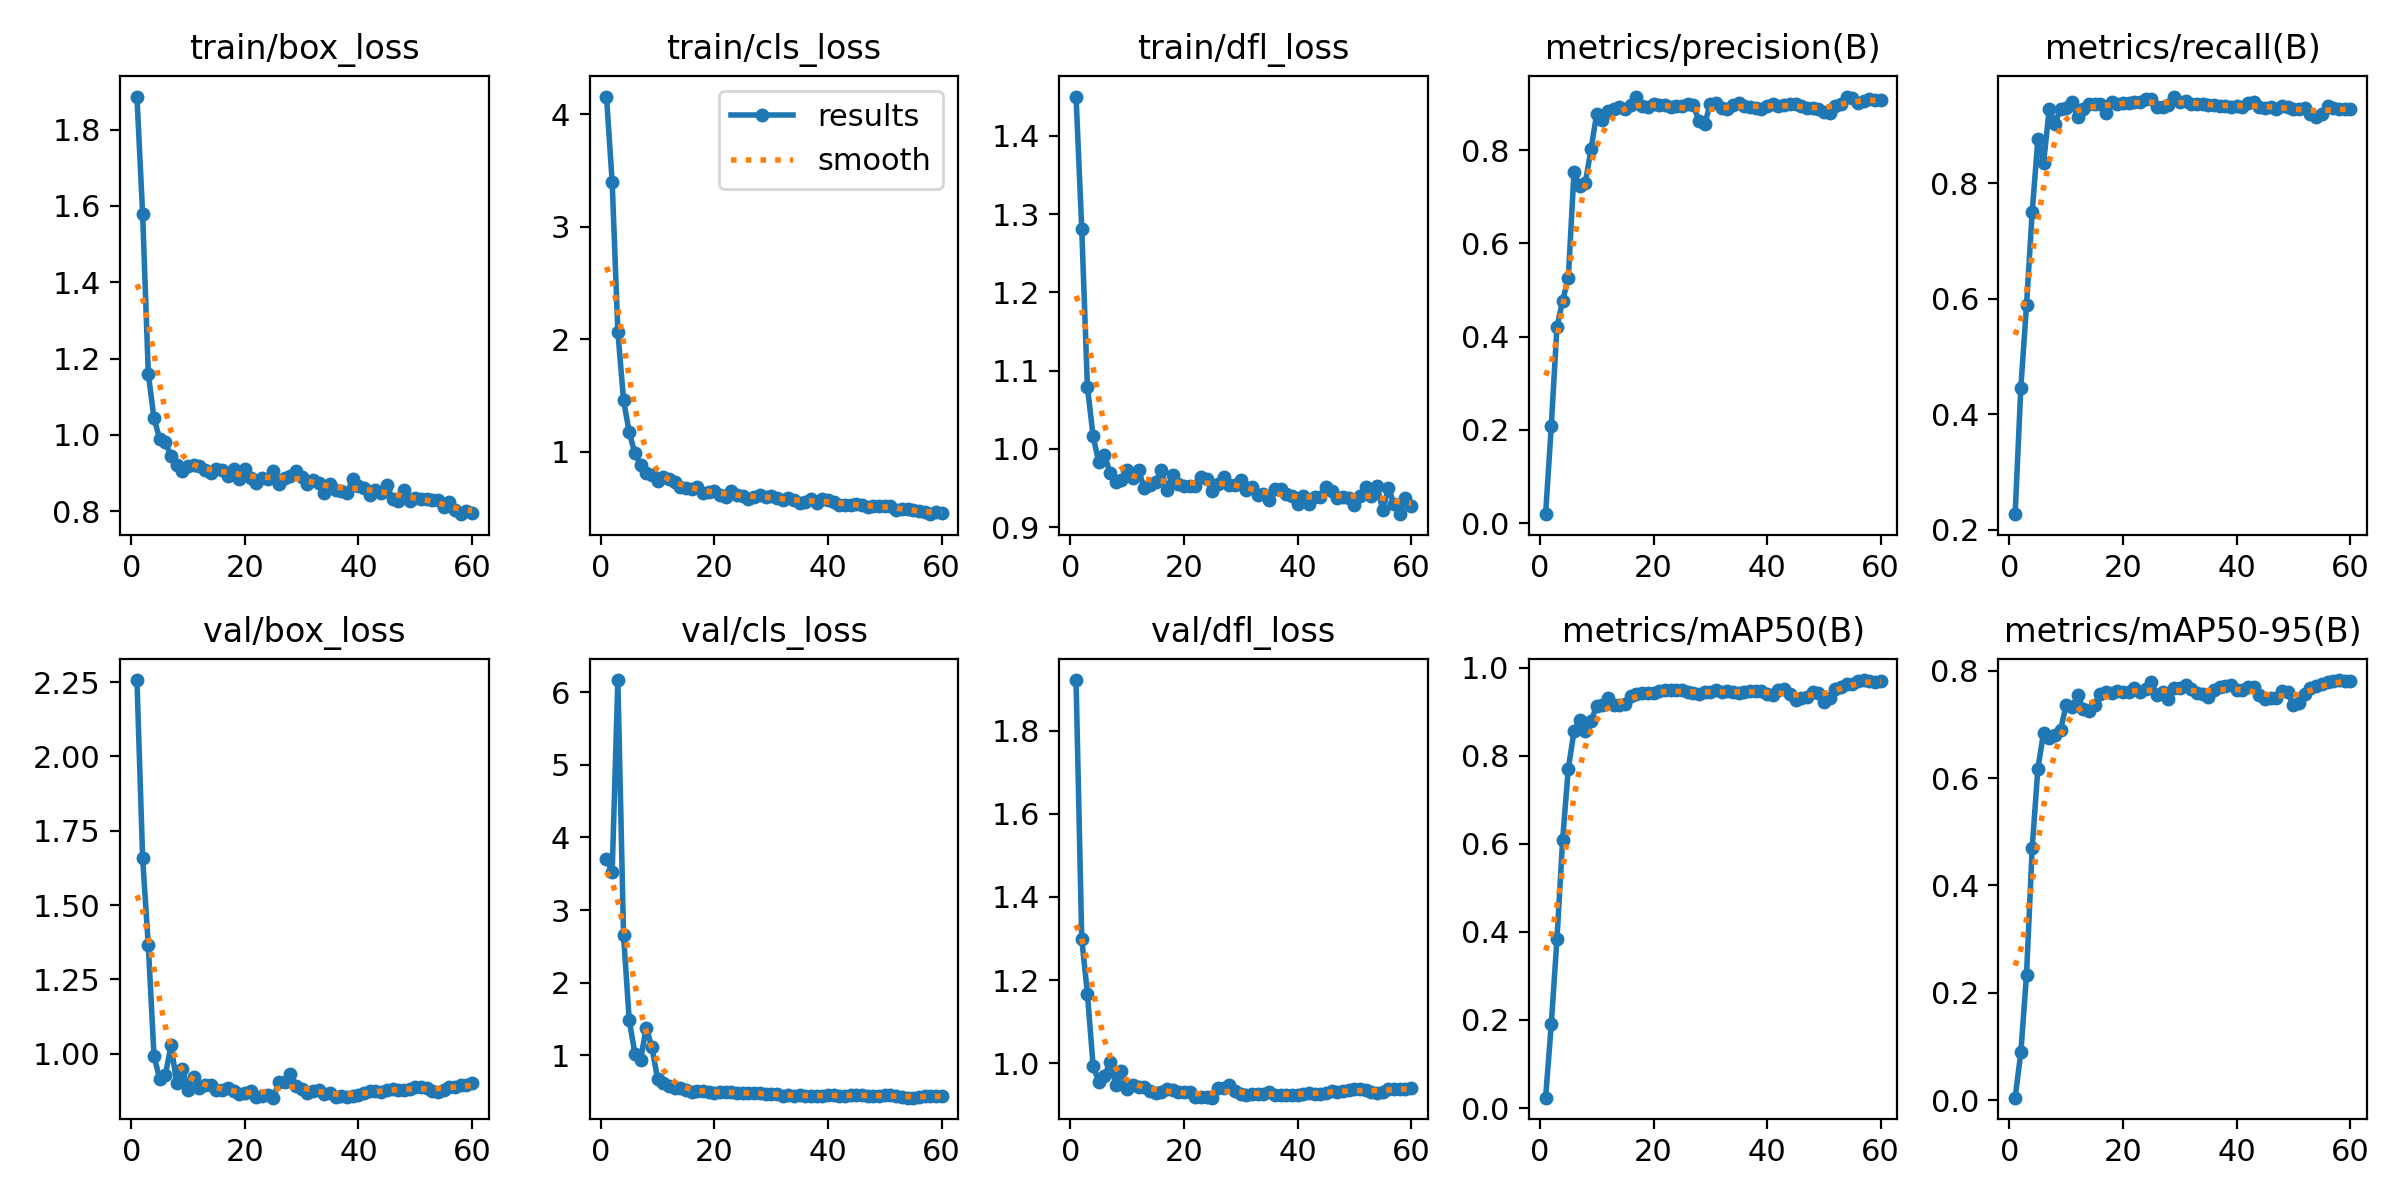

The data file committed next to this chart (first rows):
epoch, time, train/box_loss, train/cls_loss, train/dfl_loss, metrics/precision(B), metrics/recall(B), metrics/mAP50(B), metrics/mAP50-95(B), val/box_loss, val/cls_loss, val/dfl_loss, lr/pg0, lr/pg1, lr/pg2
1, 10.44, 1.886, 4.156, 1.45, 0.0194, 0.227, 0.02354, 0.00446, 2.257, 3.7, 1.922, 3.125e-05, 3.125e-05, 3.125e-05
2, 13.51, 1.578, 3.394, 1.282, 0.2083, 0.446, 0.1903, 0.08887, 1.657, 3.529, 1.3, 6.76156e-05, 6.76156e-05, 6.76156e-05
3, 16.72, 1.16, 2.064, 1.079, 0.4206, 0.5884, 0.3836, 0.2332, 1.365, 6.167, 1.168, 0.0001027, 0.0001027, 0.0001027
4, 20.63, 1.043, 1.457, 1.016, 0.4772, 0.7502, 0.6095, 0.4694, 0.993, 2.652, 0.994, 0.0001366, 0.0001366, 0.0001366
5, 23.57, 0.9899, 1.171, 0.9827, 0.5257, 0.8757, 0.7707, 0.6174, 0.915, 1.484, 0.9547, 0.0001693, 0.0001693, 0.0001693
6, 26.22, 0.98, 0.9843, 0.9923, 0.7537, 0.8349, 0.8555, 0.6848, 0.9282, 1.022, 0.9693, 0.0002007, 0.0002007, 0.0002007
7, 28.82, 0.9445, 0.8808, 0.9689, 0.7235, 0.9282, 0.8814, 0.6741, 1.028, 0.9364, 1.002, 0.0002309, 0.0002309, 0.0002309
8, 31.7, 0.9197, 0.8058, 0.9582, 0.7304, 0.9032, 0.8568, 0.6809, 0.9013, 1.381, 0.9485, 0.0002598, 0.0002598, 0.0002598
9, 34.49, 0.9058, 0.794, 0.9596, 0.8023, 0.9286, 0.8782, 0.6904, 0.9485, 1.107, 0.9802, 0.0002875, 0.0002875, 0.0002875
10, 36.96, 0.9195, 0.7353, 0.9728, 0.8782, 0.9297, 0.913, 0.737, 0.8783, 0.6718, 0.9369, 0.000314, 0.000314, 0.000314
11, 39.42, 0.921, 0.7739, 0.9629, 0.8641, 0.9398, 0.9151, 0.7322, 0.9207, 0.6121, 0.9479, 0.0003392, 0.0003392, 0.0003392
12, 41.79, 0.9192, 0.7538, 0.9729, 0.8847, 0.9137, 0.932, 0.7543, 0.8846, 0.5708, 0.9428, 0.0003632, 0.0003632, 0.0003632
13, 44.67, 0.9083, 0.7332, 0.9499, 0.8893, 0.929, 0.9153, 0.7288, 0.8953, 0.5417, 0.9436, 0.000386, 0.000386, 0.000386
14, 47.4, 0.9002, 0.6834, 0.9544, 0.8921, 0.9376, 0.914, 0.7261, 0.894, 0.5429, 0.9331, 0.0004075, 0.0004075, 0.0004075
15, 49.77, 0.911, 0.6786, 0.9581, 0.8891, 0.9372, 0.9177, 0.7367, 0.8764, 0.5251, 0.9282, 0.0004278, 0.0004278, 0.0004278
16, 52.04, 0.9067, 0.6643, 0.9725, 0.897, 0.9372, 0.9357, 0.7575, 0.8788, 0.4931, 0.931, 0.0004468, 0.0004468, 0.0004468
17, 54.49, 0.8915, 0.6833, 0.9473, 0.9149, 0.9217, 0.9393, 0.76, 0.8859, 0.5025, 0.9368, 0.00046, 0.00046, 0.00046
18, 57.27, 0.9099, 0.6343, 0.967, 0.8944, 0.9399, 0.9414, 0.7583, 0.873, 0.5085, 0.9352, 0.0004497, 0.0004497, 0.0004497
19, 60.08, 0.8846, 0.6421, 0.9547, 0.8927, 0.9377, 0.9431, 0.7625, 0.8633, 0.4971, 0.9297, 0.0004394, 0.0004394, 0.0004394
20, 62.54, 0.9117, 0.6461, 0.9525, 0.8998, 0.9393, 0.9426, 0.76, 0.8693, 0.48, 0.9305, 0.0004291, 0.0004291, 0.0004291
21, 64.82, 0.8875, 0.6177, 0.9527, 0.8968, 0.9394, 0.9462, 0.761, 0.8738, 0.4896, 0.9301, 0.0004188, 0.0004188, 0.0004188
22, 67.16, 0.8738, 0.5936, 0.9523, 0.8962, 0.9407, 0.9502, 0.7679, 0.8551, 0.4868, 0.9183, 0.0004084, 0.0004084, 0.0004084
23, 69.72, 0.8877, 0.65, 0.9635, 0.8933, 0.9409, 0.949, 0.7601, 0.8567, 0.4881, 0.918, 0.0003981, 0.0003981, 0.0003981
24, 72.79, 0.8841, 0.6153, 0.9615, 0.8937, 0.9451, 0.9489, 0.767, 0.862, 0.4817, 0.9196, 0.0003878, 0.0003878, 0.0003878
25, 75.1, 0.9058, 0.604, 0.9466, 0.8949, 0.945, 0.9501, 0.7795, 0.852, 0.4767, 0.917, 0.0003775, 0.0003775, 0.0003775
26, 77.49, 0.8699, 0.5747, 0.9555, 0.898, 0.9317, 0.9437, 0.7546, 0.9043, 0.4856, 0.941, 0.0003672, 0.0003672, 0.0003672
27, 79.78, 0.8874, 0.5934, 0.9639, 0.8971, 0.9325, 0.9415, 0.761, 0.9049, 0.4782, 0.941, 0.0003569, 0.0003569, 0.0003569
28, 82.14, 0.8924, 0.6113, 0.954, 0.8622, 0.9359, 0.9395, 0.7477, 0.9332, 0.4823, 0.9481, 0.0003466, 0.0003466, 0.0003466
29, 85.34, 0.9055, 0.6, 0.9544, 0.8558, 0.9499, 0.9441, 0.7688, 0.8925, 0.4721, 0.9342, 0.0003363, 0.0003363, 0.0003363
30, 87.69, 0.8908, 0.6061, 0.9606, 0.8991, 0.9405, 0.9444, 0.7673, 0.8799, 0.4631, 0.9262, 0.0003259, 0.0003259, 0.0003259
31, 89.98, 0.8722, 0.5842, 0.9468, 0.9007, 0.9426, 0.9481, 0.7741, 0.8693, 0.4588, 0.923, 0.0003156, 0.0003156, 0.0003156
32, 92.32, 0.8813, 0.5666, 0.9507, 0.8898, 0.9377, 0.9448, 0.7654, 0.8748, 0.4413, 0.9248, 0.0003053, 0.0003053, 0.0003053
33, 94.62, 0.8746, 0.5864, 0.9407, 0.8874, 0.9377, 0.947, 0.7582, 0.8771, 0.4491, 0.9248, 0.000295, 0.000295, 0.000295
34, 97.75, 0.8475, 0.5722, 0.9417, 0.8966, 0.9377, 0.9439, 0.7571, 0.8638, 0.4448, 0.9261, 0.0002847, 0.0002847, 0.0002847
35, 100.3, 0.8707, 0.5383, 0.9349, 0.9015, 0.9355, 0.9421, 0.7509, 0.8693, 0.4534, 0.9299, 0.0002744, 0.0002744, 0.0002744
36, 102.6, 0.8547, 0.5505, 0.9486, 0.8955, 0.9348, 0.9456, 0.7642, 0.8558, 0.4419, 0.924, 0.0002641, 0.0002641, 0.0002641
37, 104.9, 0.8535, 0.5783, 0.9492, 0.8918, 0.9335, 0.9473, 0.7692, 0.8579, 0.4328, 0.9235, 0.0002538, 0.0002538, 0.0002538
38, 107.3, 0.8471, 0.5454, 0.9419, 0.8909, 0.9328, 0.9468, 0.7719, 0.8553, 0.4334, 0.9228, 0.0002434, 0.0002434, 0.0002434
39, 110.3, 0.8855, 0.5807, 0.9396, 0.8883, 0.9323, 0.9478, 0.7731, 0.8584, 0.44, 0.9233, 0.0002331, 0.0002331, 0.0002331
40, 112.8, 0.8668, 0.5701, 0.9293, 0.8949, 0.9338, 0.9398, 0.7645, 0.8625, 0.4534, 0.9246, 0.0002228, 0.0002228, 0.0002228
41, 115.1, 0.8603, 0.548, 0.9394, 0.8988, 0.9316, 0.9387, 0.7636, 0.8664, 0.4507, 0.926, 0.0002125, 0.0002125, 0.0002125
42, 117.5, 0.8432, 0.5256, 0.929, 0.8954, 0.9389, 0.949, 0.7697, 0.8751, 0.4383, 0.9273, 0.0002022, 0.0002022, 0.0002022
43, 119.8, 0.8554, 0.5263, 0.9388, 0.8957, 0.9398, 0.9509, 0.7695, 0.8749, 0.4389, 0.9269, 0.0001919, 0.0001919, 0.0001919
44, 122.7, 0.847, 0.529, 0.9379, 0.9, 0.9313, 0.9392, 0.7546, 0.8724, 0.4521, 0.9262, 0.0001816, 0.0001816, 0.0001816
45, 125.4, 0.8695, 0.5305, 0.9512, 0.8984, 0.9308, 0.9272, 0.7473, 0.877, 0.4555, 0.9288, 0.0001712, 0.0001712, 0.0001712
46, 127.7, 0.8322, 0.5242, 0.9458, 0.8936, 0.9313, 0.931, 0.7499, 0.8816, 0.4524, 0.9326, 0.0001609, 0.0001609, 0.0001609
47, 130.1, 0.8274, 0.5088, 0.9374, 0.891, 0.9279, 0.9331, 0.7489, 0.878, 0.4381, 0.9313, 0.0001506, 0.0001506, 0.0001506
48, 132.4, 0.8567, 0.5171, 0.938, 0.8903, 0.9337, 0.9442, 0.762, 0.8789, 0.4315, 0.932, 0.0001403, 0.0001403, 0.0001403
49, 135.2, 0.8279, 0.5144, 0.9371, 0.8876, 0.9324, 0.9415, 0.76, 0.8827, 0.4437, 0.9343, 0.00013, 0.00013, 0.00013
50, 138, 0.8356, 0.5175, 0.9285, 0.8821, 0.9291, 0.9214, 0.7358, 0.8866, 0.4563, 0.9373, 0.0001197, 0.0001197, 0.0001197
51, 142.2, 0.8322, 0.5175, 0.9402, 0.879, 0.9288, 0.9319, 0.7394, 0.888, 0.4518, 0.9384, 0.0001094, 0.0001094, 0.0001094
52, 144.6, 0.8325, 0.482, 0.9506, 0.8945, 0.9309, 0.9523, 0.7567, 0.885, 0.4357, 0.935, 9.90625e-05, 9.90625e-05, 9.90625e-05
53, 147.1, 0.8293, 0.4875, 0.9399, 0.8997, 0.9192, 0.9562, 0.7682, 0.8751, 0.4267, 0.93, 8.875e-05, 8.875e-05, 8.875e-05
54, 150, 0.8282, 0.4874, 0.9528, 0.9141, 0.9143, 0.9617, 0.7725, 0.8723, 0.415, 0.9292, 7.84375e-05, 7.84375e-05, 7.84375e-05
55, 152.3, 0.8114, 0.4778, 0.9215, 0.9111, 0.9197, 0.9627, 0.7746, 0.8769, 0.417, 0.9318, 6.8125e-05, 6.8125e-05, 6.8125e-05
56, 154.6, 0.8234, 0.4691, 0.95, 0.9008, 0.9335, 0.9689, 0.7791, 0.8866, 0.4276, 0.9371, 5.78125e-05, 5.78125e-05, 5.78125e-05
57, 156.9, 0.8033, 0.4597, 0.9292, 0.9053, 0.9297, 0.9718, 0.7819, 0.8877, 0.4313, 0.9377, 4.75e-05, 4.75e-05, 4.75e-05
58, 159.3, 0.7922, 0.443, 0.9165, 0.9088, 0.929, 0.9707, 0.7829, 0.8934, 0.4351, 0.9384, 3.71875e-05, 3.71875e-05, 3.71875e-05
59, 162.5, 0.7999, 0.461, 0.9371, 0.9086, 0.9282, 0.9678, 0.781, 0.8947, 0.4374, 0.9389, 2.6875e-05, 2.6875e-05, 2.6875e-05
60, 164.8, 0.7948, 0.4555, 0.9266, 0.9067, 0.9292, 0.9695, 0.7806, 0.9004, 0.4347, 0.941, 1.65625e-05, 1.65625e-05, 1.65625e-05
